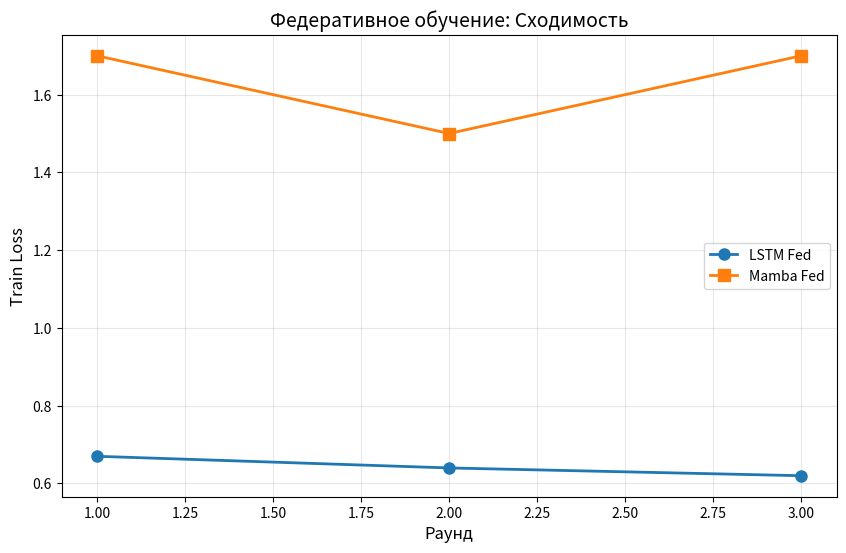

This figure's Python source: (Note: this script raises an exception after producing the figure.)
import matplotlib.pyplot as plt

# Данные из логов обучения
lstm_loss = [0.67, 0.64, 0.62]  # Fed LSTM
mamba_loss = [1.7, 1.5, 1.7]    # Fed Mamba
rounds = [1, 2, 3]

fig, ax = plt.subplots(figsize=(10, 6))
ax.plot(rounds, lstm_loss, 'o-', label='LSTM Fed', linewidth=2, markersize=8)
ax.plot(rounds, mamba_loss, 's-', label='Mamba Fed', linewidth=2, markersize=8)
ax.set_xlabel('Раунд', fontsize=12)
ax.set_ylabel('Train Loss', fontsize=12)
ax.set_title('Федеративное обучение: Сходимость', fontsize=14)
ax.legend()
ax.grid(True, alpha=0.3)
plt.savefig('../results/plots/convergence.png', dpi=300, bbox_inches='tight')
print("✅ График сохранён: results/plots/convergence.png")
plt.show()
